Dataset: MasterDataset (GitHub, shihabpk99/AI-Powered-Crop-Disease-Detection-System). Classes: potato bacterial disease, potato fungal disease, potato healthy, potato late blight, rice blast, rice brown spot, rice healthy, rice sheath blight, rice tungro virus, wheat black point, wheat blast, wheat fusarium foot rot, wheat healthy, wheat leaf blight.

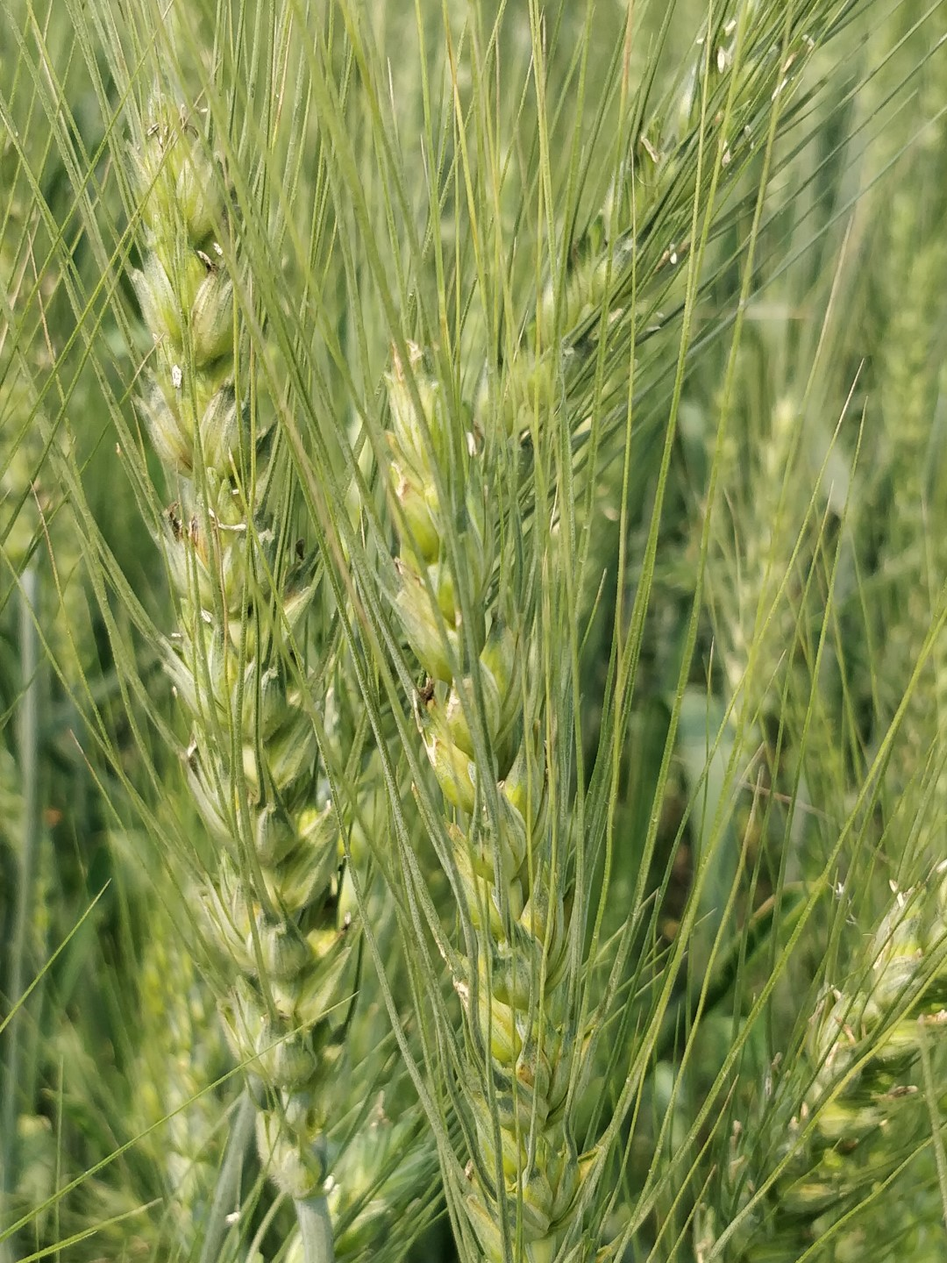
Label: wheat healthy

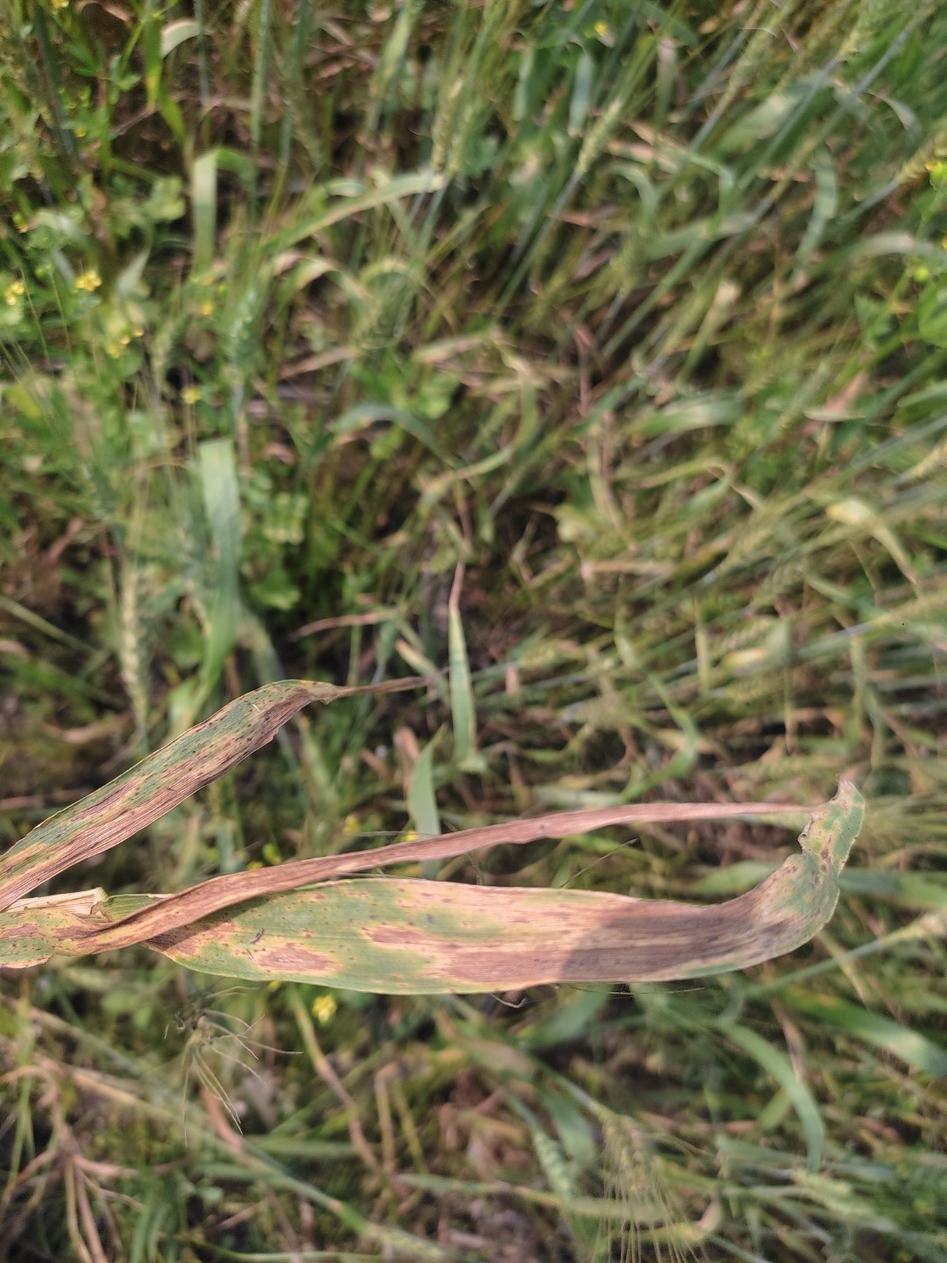
Label: wheat leaf blight

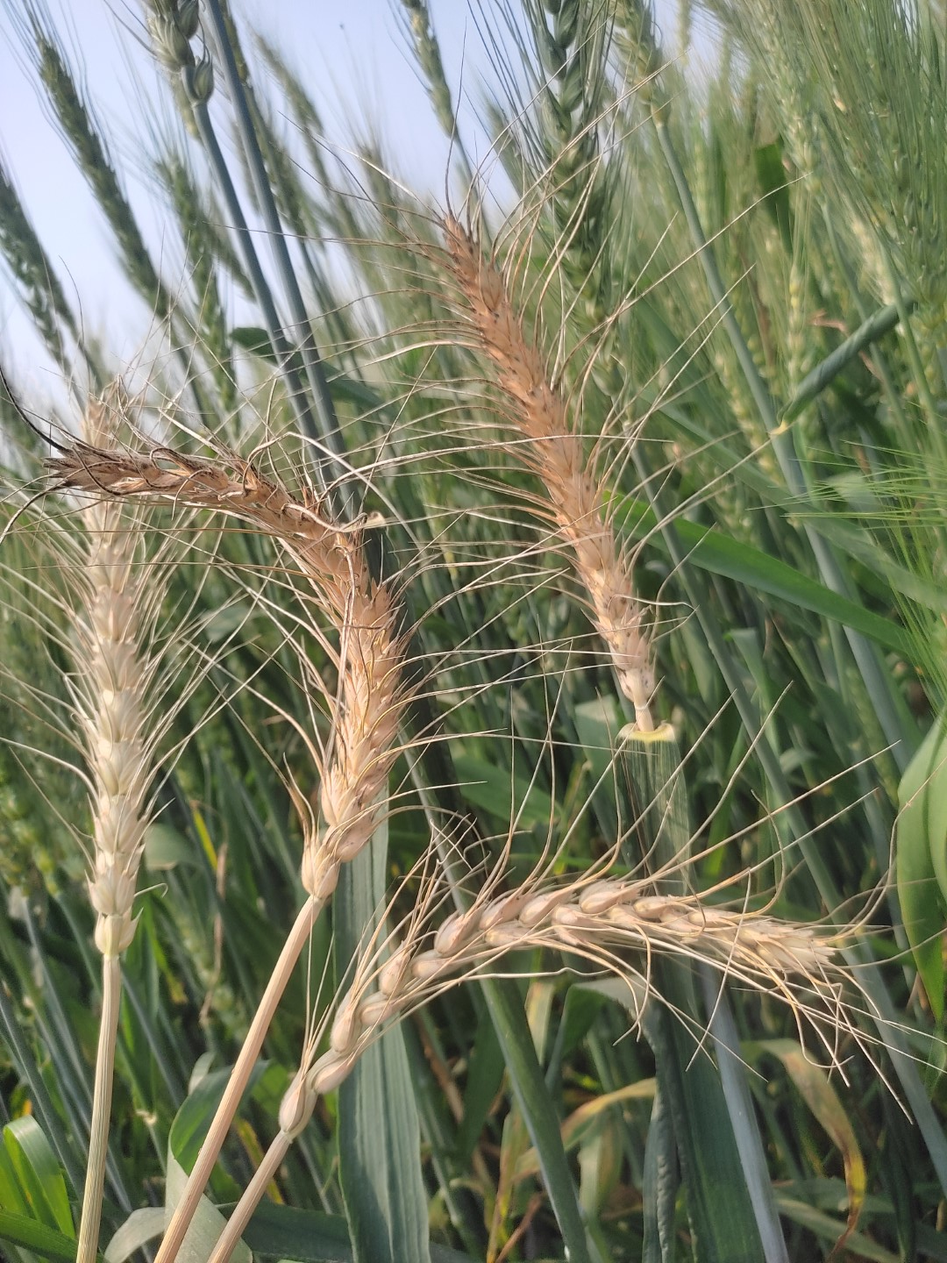
Label: wheat blast

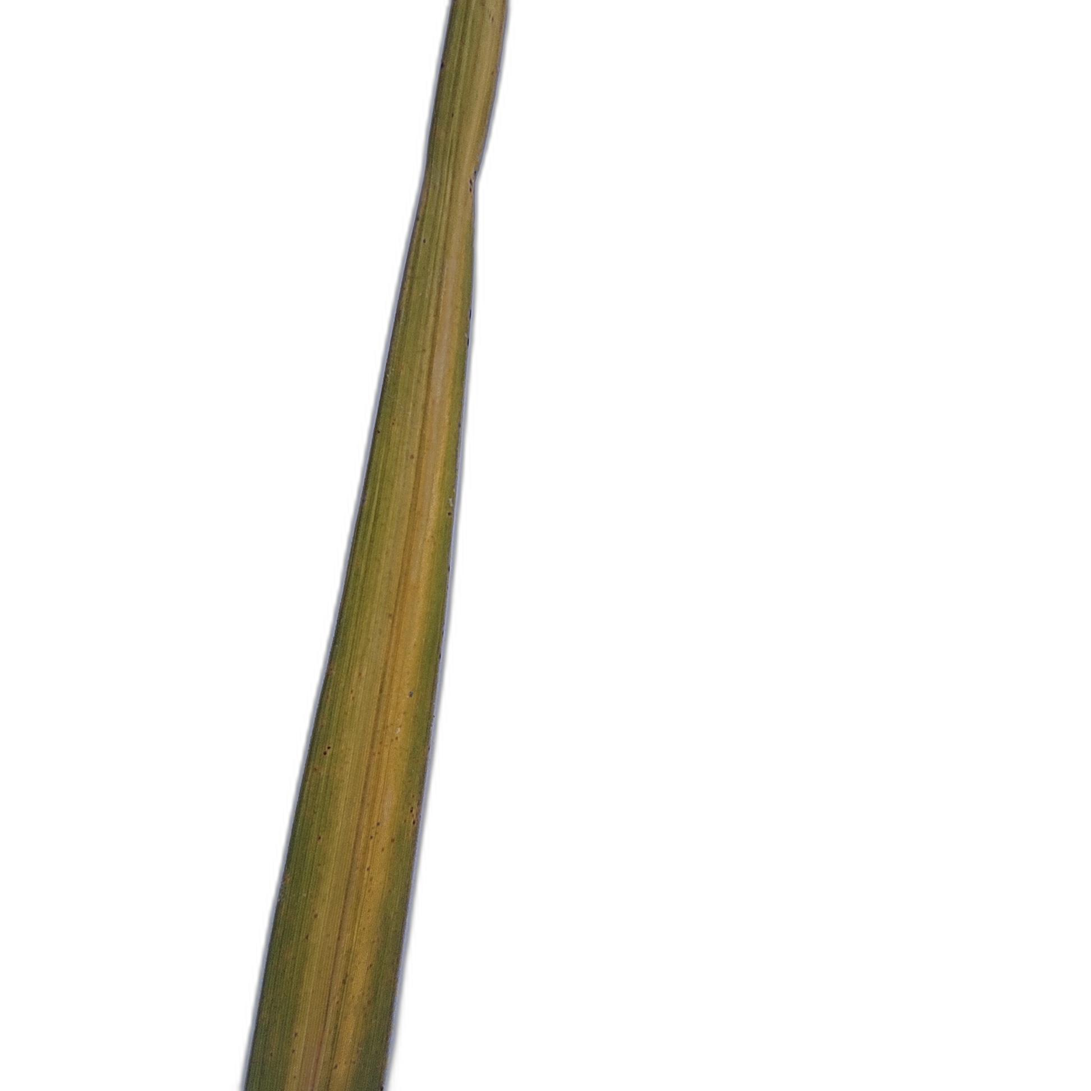
Label: rice tungro virus

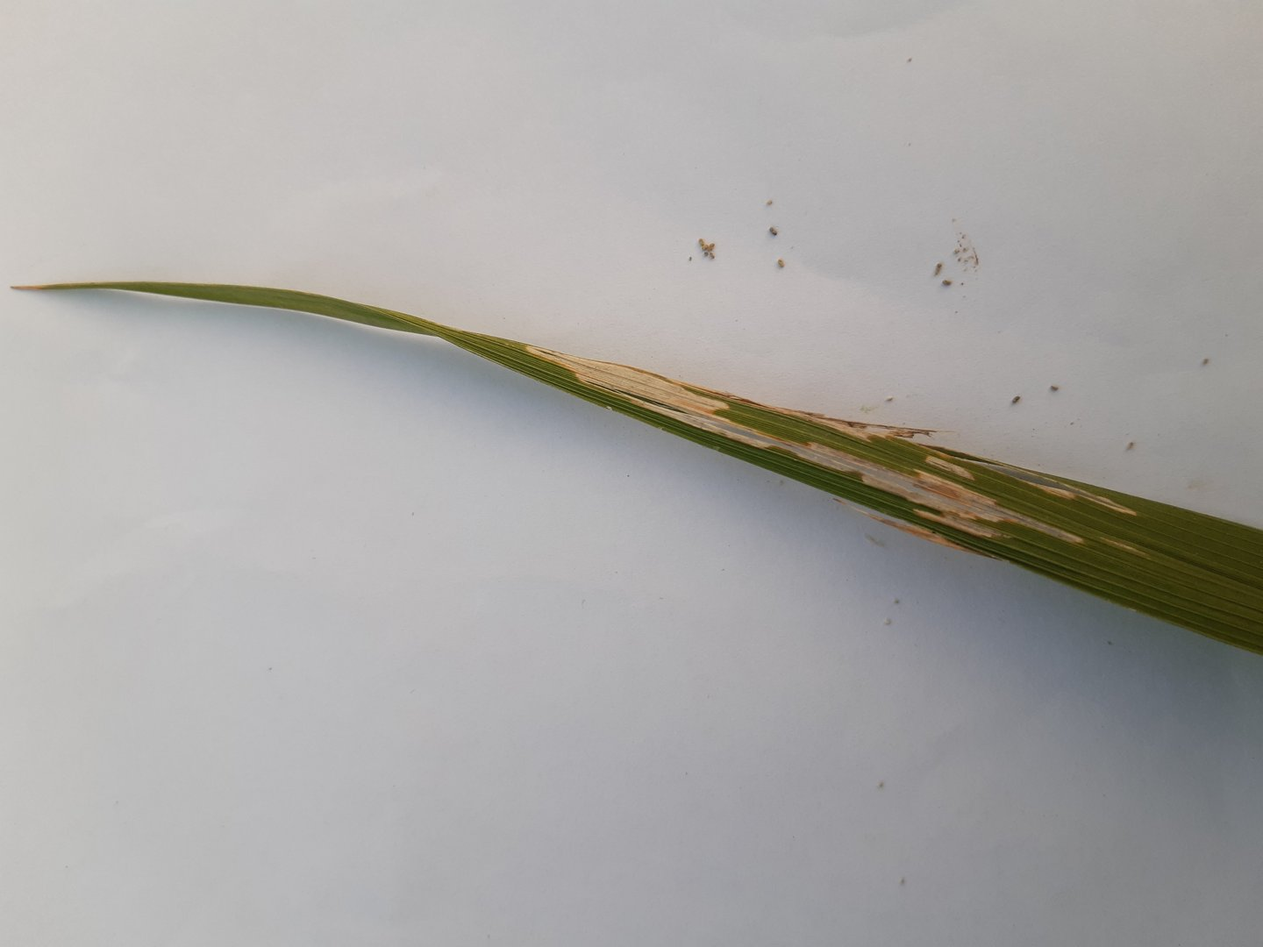
Label: rice sheath blight

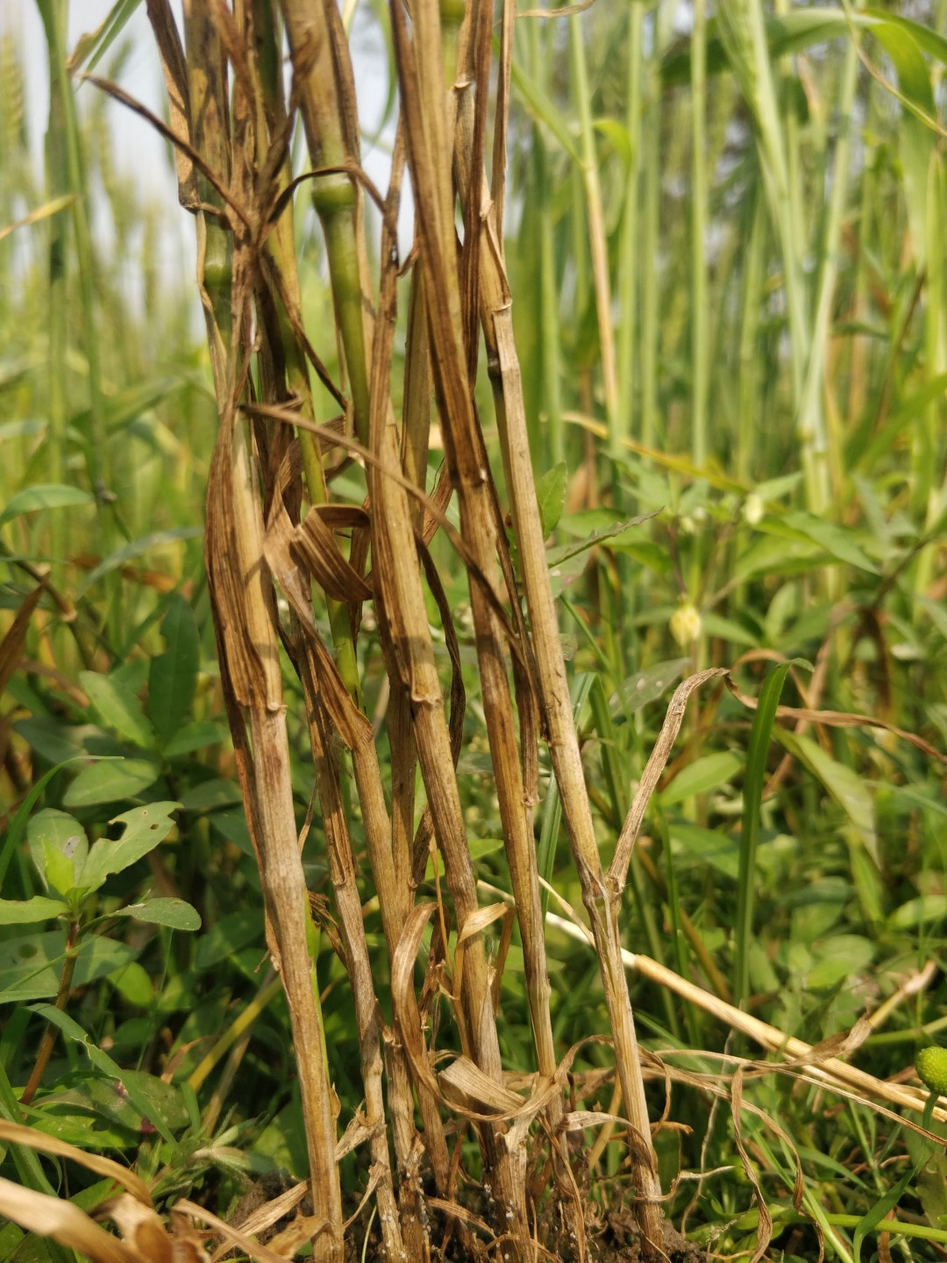
Label: wheat fusarium foot rot
